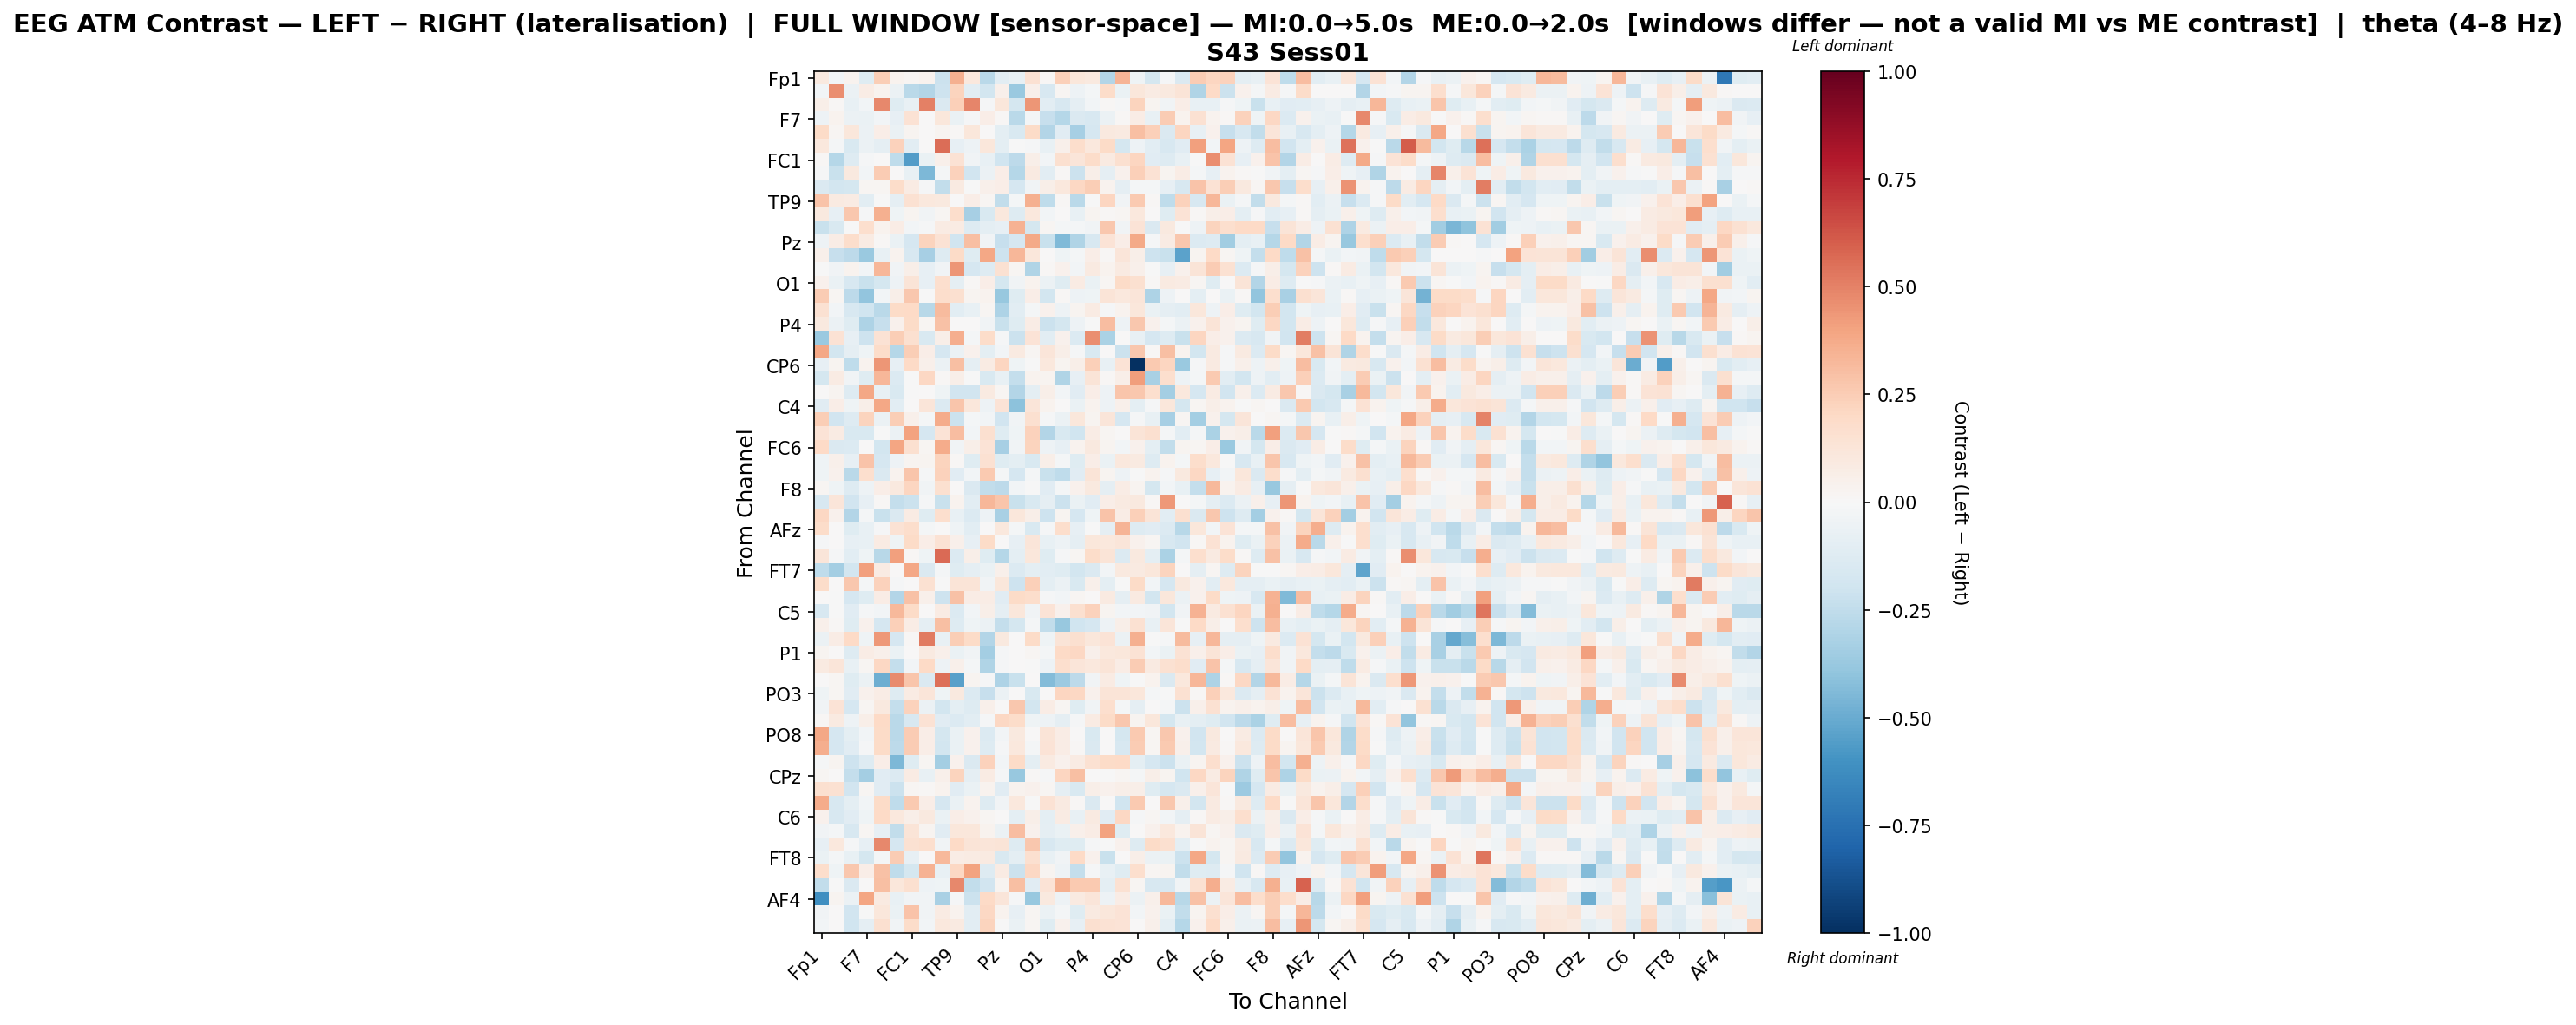

The file beside this chart, header and first rows:
, Fp1, Fz, F3, F7, FT9, FC5, FC1, C3, T7, TP9, CP5, CP1, Pz, P3, P7, O1, Oz, O2, P4, P8, TP10, CP6, CP2
Fp1, 0.09833, -0.02941, 0.03462, -0.1176, 0.2425, 0.03872, 0.02127, 0.03473, -0.2113, 0.3563, 0.1091, -0.2667, -0.1016, -0.07164, 0.1536, 0.01123, 0.2367, 0.1125, 0.09996, -0.2949, 0.3388, -0.04027, -0.1784
Fz, -0.0282, 0.466, -0.06124, 0.07186, 0.03286, -0.05704, -0.2731, -0.2927, -0.2053, 0.2232, -0.1023, -0.1813, 0.04965, -0.3679, 0.04704, -0.1585, 0.02214, -0.0469, -0.02291, 0.1842, -0.0693, 0.1163, 0.08485
F3, 0.06035, 0.01231, -0.07146, -0.02743, 0.4772, -0.1173, -0.07043, 0.5051, -0.1437, 0.238, 0.4919, -0.00894, 0.1119, -0.177, 0.4394, -0.1029, -0.1603, -0.08634, -0.02731, 0.01024, -0.009919, 0.2237, 0.03011
F7, -0.04748, 0.03186, -0.05508, -0.06412, -0.02408, -0.08371, 0.1431, 0.00435, 0.1109, -0.06992, -0.01289, 0.06743, 0.01519, -0.2719, -0.023, -0.2309, -0.2874, -0.1419, -0.1572, -0.05806, 0.01331, 0.07341, -0.07597
FT9, 0.1919, 0.01709, 0.1133, -0.0563, 0.06784, -0.06965, 0.02429, 0.006683, 0.03078, 0.008974, 0.1146, 0.004705, -0.09888, -0.1537, 0.1912, -0.2923, -0.1128, -0.3287, -0.1667, 0.09878, 0.08894, 0.304, 0.2353
FC5, 0.1025, -0.01591, -0.1561, -0.0622, -0.0885, 0.2285, -0.1062, 0.00252, 0.5576, -0.08488, -0.05062, 0.114, -0.09753, -0.002599, -0.01213, -0.07811, 0.05099, 0.175, 0.1085, 0.1921, -0.1783, -0.04717, -0.1071
FC1, 0.00786, -0.2846, -0.1326, -0.009725, 0.006264, -0.251, -0.5625, -0.06753, 0.048, 0.1419, -0.0373, -0.07097, -0.2029, -0.2643, 0.05689, -0.02703, 0.1576, 0.1194, 0.1806, 0.08818, 0.1578, 0.2146, -0.1112
C3, -0.008107, -0.2261, 0.1011, -0.02839, 0.2535, 0.0005733, -0.07056, -0.4505, -0.02211, 0.2266, -0.1881, -0.05637, 0.06354, -0.2869, 0.0932, -0.1035, 0.008839, -0.2166, 0.05553, -0.09095, 0.04237, 0.2385, 0.1478
T7, -0.145, -0.1833, -0.1744, 0.01951, 0.02171, 0.1837, 0.08093, -0.01182, -0.2442, 0.08897, -0.0009744, 0.05455, 0.06581, -0.1666, -0.0381, 0.06241, 0.1065, 0.2039, 0.2443, 0.0381, -0.09269, -0.01773, -0.01605
TP9, 0.2822, 0.08808, 0.0836, -0.1091, -0.004252, -0.09092, 0.1485, 0.1089, 0.09466, 0.0001931, 0.06379, 0.02094, -0.2451, -0.0173, 0.3589, -0.2547, 0.01481, -0.2663, -0.003792, 0.2178, -0.03158, 0.2604, 0.007859
CP5, 0.09528, -0.08311, 0.2681, -0.01234, 0.3566, -0.04679, 0.02667, -0.03704, 0.01653, 0.1772, -0.3292, -0.1494, 0.1087, -0.1325, 0.1023, -0.02928, 0.007802, -0.07588, 0.0257, 0.01485, 0.02303, 0.1051, 0.004168
CP1, -0.2196, -0.1524, -0.007512, 0.1712, 0.03792, 0.07035, -0.02761, -0.01141, 0.07856, 0.08388, -0.1271, -0.09536, -0.08095, 0.3448, -0.1721, 0.0158, -0.01691, -0.02313, -0.03216, 0.2672, -0.0314, 0.1329, -0.1411
Pz, -0.05267, 0.0718, 0.1765, 0.08364, 0.009013, -0.0656, -0.1643, 0.2242, 0.1413, -0.1973, 0.2995, -0.03463, -0.2288, -0.1672, 0.3794, -0.2208, -0.4415, -0.3014, -0.1599, 0.1346, 0.06283, 0.3784, -0.01158
P3, 0.04922, -0.2298, -0.2618, -0.3744, -0.07609, 0.03494, -0.1591, -0.3348, -0.1257, 0.1876, -0.1187, 0.3866, -0.2058, 0.3295, 0.1148, 0.006073, -0.04283, -0.02275, 0.06493, 0.01264, 0.1207, 0.05801, -0.209
P7, -0.0065, -0.03387, 0.03237, -0.02781, 0.3345, -0.03334, 0.06155, -0.08013, -0.03598, 0.4378, -0.1675, -0.127, 0.1549, 0.02076, -0.2996, 0.01124, 0.04397, -0.02527, 0.09091, 0.03307, 0.08825, 0.0489, -0.00499
O1, 0.04528, -0.06321, -0.1586, -0.2195, -0.1759, -0.04748, 0.129, -0.08258, 0.165, -0.09109, 0.01317, 0.06353, -0.1738, -0.03877, 0.03359, -0.05538, -0.1219, 0.0807, -0.06614, 0.02256, 0.193, 0.158, 0.01086
Oz, 0.2558, 0.02004, -0.2643, -0.394, -0.02835, 0.05572, 0.268, -0.001287, 0.1726, 0.163, 0.02916, 0.0313, -0.3793, -0.1173, 0.06459, -0.1858, 0.01201, -0.05016, -0.04263, 0.1273, 0.1068, 0.1208, -0.3073
O2, 0.1542, -0.03063, -0.1585, -0.2001, -0.2734, 0.1929, 0.1957, -0.2748, 0.3136, -0.1026, -0.07503, 0.02124, -0.3087, -0.1072, -0.01895, 0.04075, -0.04786, 0.0238, 0.08034, -0.008146, 0.03792, 0.111, -0.06344
P4, 0.09683, -0.0612, -0.1236, -0.3104, -0.2266, 0.04058, 0.1916, 0.01749, 0.2926, 0.0008469, 0.002592, -0.03897, -0.2188, -0.1219, 0.07406, -0.2182, -0.1778, -0.05373, -0.002954, 0.3115, -0.05228, 0.2659, 0.04102
P8, -0.3696, 0.1471, -0.07912, -0.2096, 0.148, 0.243, 0.1575, -0.1535, 0.06106, 0.3599, -0.01564, 0.1862, -0.01451, -0.2163, 0.1343, -0.1034, 0.04525, -0.1392, 0.4652, -0.3166, 0.0, -0.07636, -0.1648
TP10, 0.3897, -0.1847, -0.08761, -0.04044, 0.1818, -0.2843, 0.2428, 0.06662, -0.1702, -0.05689, 0.04306, -0.09749, -0.02349, 0.08906, 0.0167, 0.1229, 0.0589, -0.008034, -0.1535, 0.0, -0.2186, 0.2693, 0.0087
CP6, -0.08086, 0.03057, -0.2515, 0.0337, 0.443, -0.07911, 0.1968, 0.05225, -0.05976, 0.2997, -0.08975, 0.08583, 0.2163, -0.04435, -0.007762, 0.1048, 0.02541, 0.05761, 0.2345, -0.07795, 0.1369, -1.0, 0.2604
CP2, -0.1788, 0.08351, -0.03291, -0.1234, 0.3313, -0.1381, -0.007131, 0.2065, 0.01356, 0.06006, -0.004324, -0.154, -0.07133, -0.2346, 0.0375, 0.02676, -0.3026, -0.07923, 0.131, 0.01023, 0.05769, 0.4186, -0.3281
Cz, 0.00242, 0.0243, -0.1301, 0.3885, -0.0781, -0.1533, -0.00324, 0.0008644, -0.04323, -0.1908, -0.1912, 0.09309, 0.02331, -0.2948, -0.09506, 0.0619, -0.02921, -0.1149, 0.06847, -0.05448, 0.2735, 0.2702, 0.1697
C4, -0.1158, 0.06698, -0.04278, 0.05954, 0.3868, -0.1018, 0.0006119, 0.1195, -0.1374, 0.2805, 0.114, -0.04811, 0.1365, -0.4065, 0.1199, 0.03321, 0.004478, -0.06766, 0.03808, -0.05448, 0.05382, -0.09432, -0.01231
T8, 0.2446, -0.188, -0.1284, 0.2261, -0.05573, 0.2498, 0.05083, -0.01961, 0.3722, -0.2117, -0.02124, -0.02679, -0.1927, -0.03719, 0.161, -0.007887, -0.05864, 0.1106, 0.0286, 0.1187, -0.1683, -0.01487, -0.07131
FT10, 0.1346, 0.08311, -0.1528, -0.1537, -0.005901, -0.05815, 0.4055, -0.1653, 0.14, 0.3067, -0.02571, 0.1571, -0.1232, -0.04119, 0.2312, -0.2923, -0.1531, -0.1979, 0.07518, 0.02123, 0.006565, 0.1264, 0.1596
FC6, 0.2003, -0.1427, -0.1389, 0.005091, -0.1864, 0.3951, 0.1584, 0.02227, 0.3709, -0.03188, 0.05549, 0.1335, -0.3348, -0.03157, 0.2225, -0.05268, -0.08069, 0.03744, 0.0961, 0.02523, -0.02777, 0.04406, -0.1002
FC2, -0.04185, 0.04801, -0.08406, 0.2868, -0.1713, -0.04789, 0.02855, 0.02719, 0.22, 0.01074, -0.1179, 0.1556, -0.1221, -0.1001, -0.1509, 0.05546, -0.01806, -0.1215, 0.06911, -0.06924, 0.1022, 0.08957, -0.1294
F4, -0.03919, 0.04412, -0.2668, 0.1642, -0.1417, 0.03181, 0.2765, -0.01401, 0.2342, -0.1123, -0.02396, 0.2592, -0.0158, -0.1678, -0.02025, -0.2224, -0.2541, -0.1116, 0.1254, 0.02532, -0.04969, -0.004806, 0.03573
F8, 0.01814, -0.04396, -0.1311, -0.04895, 0.06268, 0.09383, 0.2111, -0.03171, 0.1637, 0.0002748, -0.1434, -0.2499, -0.2633, -0.02787, -0.006173, -0.1132, -0.0186, 0.04608, 0.1005, -0.08831, 0.07037, 0.0281, -0.1785
AF7, -0.1601, 0.1187, -0.1928, -0.08153, 0.008075, -0.242, -0.2151, -0.01467, -0.2227, 0.03314, -0.102, 0.3308, 0.2785, -0.226, -0.1527, -0.08947, -0.2167, -0.06621, -0.1105, 0.06624, 0.0932, 0.09699, 0.0112
AF3, 0.2036, 0.04406, -0.2915, -0.02002, -0.2255, -0.1442, 0.08351, -0.1244, 0.168, -0.0739, -0.1337, -0.048, -0.3219, 0.1109, 0.05835, -0.2075, 0.02574, -0.169, -0.04441, 0.2824, 0.07508, 0.2385, 0.1255
AFz, 0.1805, 0.0, -0.1198, -0.07387, -0.01286, 0.1424, 0.1719, -0.02143, 0.001913, -0.04301, -0.1045, 0.007058, 0.104, -0.01864, -0.1501, -0.01482, 0.1766, -0.07908, -0.005752, -0.09003, 0.3395, -0.1271, -0.1142
F1, -0.01443, 0.0, -0.08394, -0.0719, 0.08349, -0.04552, 0.1939, 0.06535, 0.142, 0.05402, -0.08179, 0.1899, 0.001911, -0.08094, 0.1177, -0.07341, -0.05023, -0.08626, 0.1099, 0.1023, 0.1179, 0.04555, 0.02093
F5, 0.1242, -0.01535, -0.1024, -0.03945, -0.2752, 0.4095, 0.008268, -0.04527, 0.5687, -0.1387, 0.06212, -0.1175, -0.2834, -0.1003, 0.1137, -0.1208, -0.008689, 0.01571, 0.1805, 0.1289, -0.1355, 0.09718, -0.09523
FT7, -0.2526, -0.3409, -0.1818, 0.4069, 0.07891, 0.005578, 0.386, -0.1426, -0.0213, -0.1241, -0.08644, -0.06429, 0.05309, -0.1384, -0.09799, -0.1082, -0.1244, -0.181, -0.1431, -0.02659, 0.1006, 0.09157, 0.1144
FC3, 0.1822, 0.002864, 0.273, -0.01745, 0.2297, -0.008904, 0.00606, 0.1552, -0.005334, 0.1294, 0.1267, -0.03874, 0.1171, -0.2067, 0.2375, -0.09995, -0.05586, -0.1551, 0.05097, -0.1005, -3.499638277877464e-05, 0.192, -0.02616
C1, 0.003349, -0.0003065, -0.1673, -0.1204, 0.07788, -0.2899, 0.2956, 0.05072, -0.2055, 0.2939, 0.07411, 0.07044, -0.1117, 0.1905, 0.1735, -0.009207, -0.02457, 0.02051, 0.002011, 0.08834, -0.08827, 0.09304, -0.1815
C5, -0.1624, -0.006941, -0.1102, -0.01428, -0.03042, 0.3222, 0.1935, 0.0, 0.08116, -0.134, -0.02955, 0.05869, -0.08841, 0.114, -0.03744, 0.1343, 0.04082, 0.1571, 0.2282, 0.02817, -0.03081, -0.02345, -0.03223
TP7, 0.05005, 0.01209, -0.1209, 0.04459, -0.1703, 0.237, 0.0745, -0.09304, 0.2981, -0.1302, -0.03963, -0.05831, -0.2406, -0.1777, -0.02303, -0.2439, -0.3812, -0.2016, -0.1708, -0.04884, 0.05977, 0.1485, -0.07234
CP3, -0.05616, 0.07094, 0.1987, -0.03946, 0.4365, -0.1718, 0.009318, 0.5174, -0.07474, 0.2483, 0.1884, -0.294, 0.09593, 0.0, 0.1915, -0.04236, 0.1258, 0.161, 0.1151, 0.14, -0.05793, 0.3576, -0.007576
P1, 0.02826, 0.003112, -0.1278, 0.07617, 0.05358, -0.06277, 0.006554, 0.08717, 0.05182, -0.06994, -0.03246, -0.3429, -0.01329, 0.0, 0.0226, -0.02015, 0.1999, 0.2053, 0.05137, 0.1073, 0.1141, 0.144, -0.02663
P5, 0.0922, 0.1207, -0.0743, 0.02202, 0.2082, -0.2359, -0.02472, 0.2022, -0.05351, 0.05308, -0.021, -0.301, -0.01157, 0.0, -0.001194, -0.04943, 0.1673, 0.1237, 0.1081, 0.1268, 0.07041, 0.2568, 0.08627
PO7, 0.001836, 0.01937, -0.1184, -0.05857, -0.4848, 0.4714, 0.2757, -0.143, 0.5508, -0.5409, 0.02556, -0.01134, -0.3081, -0.2205, 0.002252, -0.4357, -0.3621, -0.2587, -0.03495, 0.08579, -0.04115, -0.006179, 0.03887
PO3, -0.0439, 0.0201, -0.1164, 0.04456, 0.07648, -0.1253, 0.08539, 0.1225, -0.0433, 0.09985, -0.1347, -0.2301, -0.06019, 0.0, -0.1509, 0.004851, 0.212, 0.2079, 0.04576, 0.1303, 0.1316, 0.1149, -0.02181
POz, -0.03789, 0.1378, -0.1689, 0.01698, 0.1009, -0.2388, 0.2308, -0.06106, -0.1821, -0.1006, -0.1296, 0.04863, 0.00466, 0.2707, -0.1828, 0.0749, 0.01843, -0.1237, -0.03163, 0.1641, -0.01887, -0.08853, 0.002849
PO4, 0.01497, 0.09252, -0.0502, 0.05824, 0.2014, -0.2698, -0.1613, 0.1454, -0.1135, -0.1339, -0.107, -0.009745, 0.2096, 0.1863, -0.0444, -0.05163, -0.09036, -0.009943, 0.08551, 0.1896, 0.2695, 0.02918, 0.1126
PO8, 0.383, -0.1683, -0.09913, -0.02705, 0.1932, -0.2657, 0.2538, 0.06966, -0.1754, -0.06492, 0.03967, -0.1365, -0.0265, 0.1014, 6.140455538900556e-05, 0.1273, 0.07664, 0.007493, -0.1506, 0.0, -0.1774, 0.2651, 0.01571
P6, 0.3669, -0.166, -0.1116, -0.01119, 0.1919, -0.2583, 0.2543, 0.06986, -0.1837, -0.06773, 0.0442, -0.1326, -0.01303, 0.1039, -0.02075, 0.1361, 0.07811, 0.01261, -0.1467, 0.0, -0.1583, 0.2533, 0.02005
P2, -0.01535, 0.02401, -0.2091, -0.129, 0.0638, -0.4516, -0.124, 0.02033, -0.341, 0.04253, -0.1474, 0.2266, -0.02414, 0.1951, -0.0989, 0.09316, 0.04492, 0.07961, 0.1534, 0.193, 0.2002, -0.09389, -0.169
CPz, 0.01709, 0.003729, -0.24, -0.3372, -0.1135, -0.1388, 0.08534, -0.07779, 0.05265, 0.2231, -0.09271, 0.08496, -0.008943, -0.3758, 0.01376, -0.0113, 0.2169, 0.2991, 0.00237, -0.007028, 0.02168, -0.0197, 0.05995
CP4, 0.1636, 0.1545, -0.193, 0.01722, -0.1151, -0.2124, 0.02108, 0.01373, 0.03615, -0.1152, -0.06533, 0.03879, -0.1127, 0.03699, 0.04004, 0.01693, -0.08929, -0.1555, 0.06136, 0.04395, 0.05789, 0.06223, -0.1194
TP8, 0.3732, -0.1635, -0.09994, -0.02462, 0.1918, -0.2559, 0.2587, 0.06643, -0.1698, -0.06829, 0.037, -0.1281, -0.03372, 0.1042, -0.005517, 0.1409, 0.0861, 0.01437, -0.1478, 0.0, -0.1994, 0.2587, 0.005889
C6, 0.0441, -0.1625, -0.112, -0.04328, 0.1956, 0.1071, 0.05795, 0.09997, -0.06821, 0.06448, 0.04113, 0.01611, 0.003875, -0.09658, 0.05612, -0.09876, 0.08262, -0.07098, 0.08678, -0.1133, 0.2102, -0.007878, 0.0231
C2, -0.03897, -0.01673, -0.1566, 0.01896, -0.08105, -0.2498, 0.1324, 0.02696, -0.1143, 0.1153, 0.1137, 0.03702, -0.05814, 0.3052, 0.04491, -0.09122, -0.07006, 0.0541, 0.07384, 0.4042, -0.1188, 0.001038, 0.04212
FC4, -0.07949, 0.1064, -0.009907, -0.08083, 0.4784, -0.1687, 0.1526, 0.1711, -0.03396, 0.2021, 0.1301, 0.1249, 0.1254, -0.1318, 0.2676, -0.1568, -0.124, -0.1196, -0.01501, -0.005306, 0.04022, -0.1254, 0.1932
FT8, -0.06339, -0.02235, -0.07299, -0.1722, -0.02065, 0.2532, -0.0809, 0.0004913, 0.3227, 0.07148, 0.08519, 0.0908, -0.1512, -0.09758, 0.1598, -0.07688, -0.03855, 0.1968, 0.04328, -0.2215, 0.005968, 0.06034, -0.05498
F6, 0.1727, -0.04019, 0.2665, 0.0642, 0.2934, -0.2551, -0.1796, 0.3454, -0.07064, 0.2077, 0.4, -0.1254, 0.08214, -0.2162, 0.2036, 0.02857, -0.04793, -0.2398, -0.01317, -0.07441, -0.1244, 0.1671, 0.01979
AF8, -0.2427, -0.001404, -0.1425, 0.005331, 0.3021, 0.1111, 0.1563, -0.05458, -0.04652, 0.4792, -0.2473, -0.1945, 0.02845, 0.2975, -0.1163, 0.1395, 0.3562, 0.265, 0.2653, -0.1004, 0.1538, 0.02073, -0.1574
... 3 more rows
